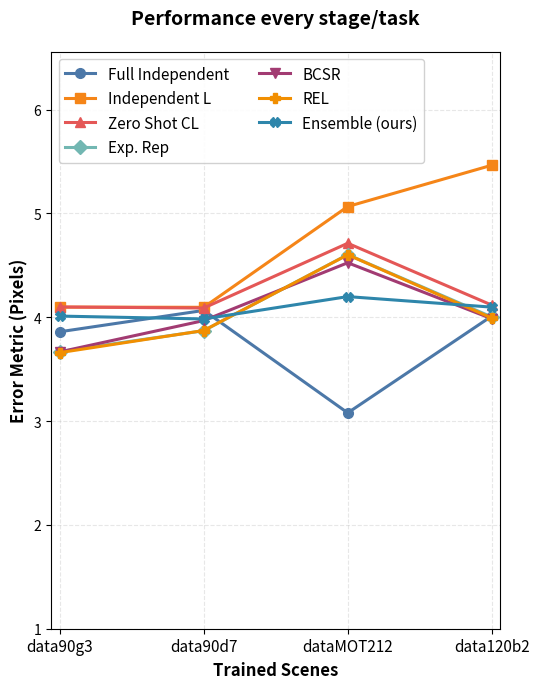
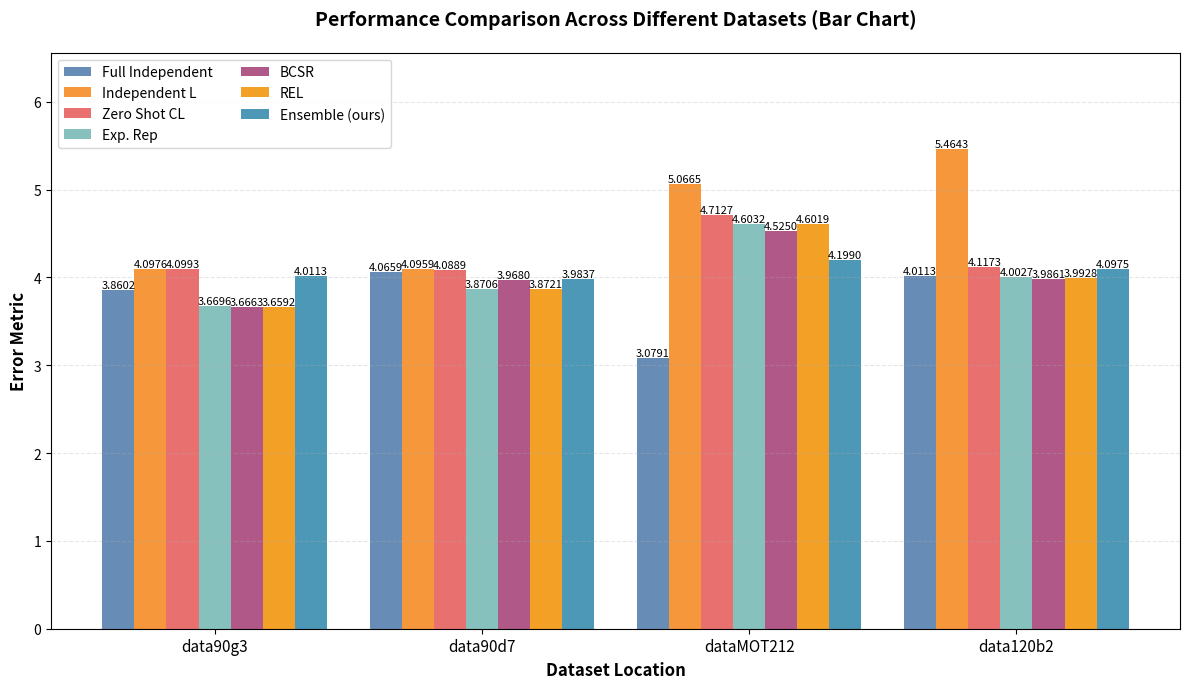

Generate these figures, in order, with matplotlib:
import matplotlib.pyplot as plt
import numpy as np

# Data from the table
#locations = ["Duri Morning", "Duri Evening", "vredeburg", "Platform1", "Paisley"]
#locations=["Platform1","vredeburg","Duri Morning","Paisley","Duri Evening"]
#locations=["data120b2","data90d7","data90g3","dataMOT212"]
locations=["data90g3","data90d7","dataMOT212","data120b2"]

# series = {
#         "Full Independent": [0.0562, 0.1108, 0.0835, 0.0851, 0.0912],
#         "Independent L": [0.0673, 0.1351, 0.0853, 0.0790, 0.0986],
#         "Zero Shot CL": [0.0620, 0.1179, 0.0834, 0.0828, 0.1620],
#         "Exp. Rep": [0.0643, 0.0737, 0.0817, 0.0740, 0.0987],
#         "BCSR": [0.0595581122, 0.0973506495, 0.0790458024, 0.0833500530, 0.0974313021],
#         "REL": [0.0595308505, 0.0975626707, 0.0812275708, 0.0832946301, 0.0861186191],
#         "Ensemble (ours)": [0.0626305938, 0.0748060346, 0.0745644942, 0.0772858411, 0.0777183920],
# }
# series = {
#         "Full Independent": [0.024, 0.0308, 0.032, 0.0316, 0.0307],
#         "Independent L": [0.0251, 0.0328, 0.032, 0.0317, 0.0307],
#         "Zero Shot CL": [0.0253, 0.0285, 0.0309, 0.0304, 0.031],
#         "Exp. Rep": [0.0257, 0.0272, 0.032, 0.0304, 0.0283],
#         "BCSR": [0.0252, 0.0273, 0.0356, 0.0307, 0.0321],
#         "REL": [0.0252, 0.0282, 0.0334, 0.0316, 0.0303],
#         "Ensemble (ours)": [0.0255, 0.0289, 0.0356, 0.0297, 0.0323],
# }


# series = {
#         "Full Independent": [2.6173145771, 3.0350239277, 3.0790567398, 3.3671443462],
#         "Independent CL": [2.6620268822, 3.0840647221, 3.1118333340, 5.4642646273],
#         "Zero Shot CL": [2.6805717945, 3.0706140995, 2.9208569527, 3.2266752720],
#         "Exp. Rep": [2.6138665676, 3.0965647697, 2.9746172428, 3.3098218440],
#         "BCSR": [2.6172375679, 3.0752627850, 3.0033094883, 3.2216486931],
#         "REL": [2.6133966446, 3.0979669090, 2.9732694626, 3.3124962440],
#         "Ensemble (ours)": [2.5729269981, 2.6461000443, 2.6339721680, 2.9353082180],
# }
series = {
        "Full Independent": [3.8602015972, 4.0659465790, 3.0790567398, 4.0112726245],
        "Independent L": [4.0975899696, 4.0959249829, 5.0664525032, 5.4642646273],
        "Zero Shot CL": [4.0992760658, 4.0888838768, 4.7127118111, 4.1172580092],
        "Exp. Rep": [3.6696074009, 3.8705649763, 4.6031723022, 4.0027151108],
        "BCSR": [3.6663341522, 3.9679858685, 4.5250229883, 3.9860596657],
        "REL": [3.6592056751, 3.8721470838, 4.6019053459, 3.9927656651],
        "Ensemble (ours)": [4.0113468170, 3.9837472439, 4.1989803314, 4.0975379944],
}
output_path = 'results_comparison3.png'
# Define colors and markers programmatically based on series keys
color_list = ["#4C78A8", "#F58518", "#E45756", "#72B7B2", "#A23B72", "#F18F01", "#2E86AB"]
marker_list = ["o", "s", "^", "D", "v", "P", "X"]

colors = dict(zip(series.keys(), color_list))
markers = dict(zip(series.keys(), marker_list))

# Calculate dynamic y-axis limit: max value + 10%
max_value = max(max(values) for values in list(series.values()) + list(series.values()))
y_limit = max_value * 1.20

# Create figure and axis
fig, ax = plt.subplots(figsize=(5.5, 7))

x_pos = np.arange(len(locations)) * 0.5
line_width = 2.2
marker_size = 7

for label, values in series.items():
    ax.plot(
        x_pos,
        values,
        marker=markers[label],
        linewidth=line_width,
        markersize=marker_size,
        label=label,
        color=colors[label],
        linestyle='-',
    )

# Customize x-axis
ax.set_xticks(x_pos)
ax.set_xticklabels(locations, fontsize=11)
ax.set_xlabel('Trained Scenes', fontsize=12, fontweight='bold')
#ax.set_xlim(0, 2)
ax.margins(x=0.02)
# Customize y-axis
ax.set_ylabel('Error Metric (Pixels)', fontsize=12, fontweight='bold')
ax.set_ylim(1, y_limit)
ax.grid(True, alpha=0.3, linestyle='--')

# Add legend
ax.legend(fontsize=11, loc='upper left', framealpha=0.9,ncol=2)

# Title
plt.title('Performance every stage/task', fontsize=14, fontweight='bold', pad=20)

# Tight layout
plt.tight_layout()

# Save the figure

plt.savefig(output_path, dpi=600, bbox_inches='tight')
print(f"Graph saved to {output_path}")

# Show the plot
plt.show()

# Optional: Create a second version with different styling
fig2, ax2 = plt.subplots(figsize=(12, 7))

x = np.arange(len(locations))
width = 0.12

offsets = np.linspace(-width * 3, width * 3, len(series))
bars = []
for offset, (label, values) in zip(offsets, series.items()):
        bars.append(
                ax2.bar(x + offset, values, width, label=label, color=colors[label], alpha=0.85)
        )

# Customize axes
ax2.set_xlabel('Dataset Location', fontsize=12, fontweight='bold')
ax2.set_ylabel('Error Metric', fontsize=12, fontweight='bold')
ax2.set_xticks(x)
ax2.set_xticklabels(locations, fontsize=11)
ax2.legend(fontsize=10, ncol=2)
ax2.set_ylim(0, y_limit)
ax2.grid(True, alpha=0.3, axis='y', linestyle='--')

# Add value labels on bars
def add_value_labels(bars):
        for bar_container in bars:
                for bar in bar_container:
                        height = bar.get_height()
                        ax2.text(bar.get_x() + bar.get_width()/2., height,
                                         f'{height:.4f}', ha='center', va='bottom', fontsize=8)

add_value_labels(bars)

plt.title('Performance Comparison Across Different Datasets (Bar Chart)', fontsize=14, fontweight='bold', pad=20)
plt.tight_layout()

# Save the bar chart
output_path_bar = 'results_comparison_bar.png'
plt.savefig(output_path_bar, dpi=600, bbox_inches='tight')
print(f"Bar chart saved to {output_path_bar}")

plt.show()

# Print statistics
print("\n" + "=" * 60)
print("PERFORMANCE STATISTICS")
print("=" * 60)
print(f"{'Method':<20} {'Mean':<10} {'Std Dev':<10} {'Min':<10} {'Max':<10}")
print("-" * 60)

for method_name, values in series.items():
        print(
                f"{method_name:<20} {np.mean(values):<10.4f} {np.std(values):<10.4f} "
                f"{np.min(values):<10.4f} {np.max(values):<10.4f}"
        )

print("\n" + "=" * 60)
print("BEST PERFORMING METHOD PER DATASET")
print("=" * 60)
for i, loc in enumerate(locations):
        methods = [(label, values[i]) for label, values in series.items()]
        best = min(methods, key=lambda x: x[1])
        print(f"{loc:<20} {best[0]:<20} ({best[1]:.4f})")
